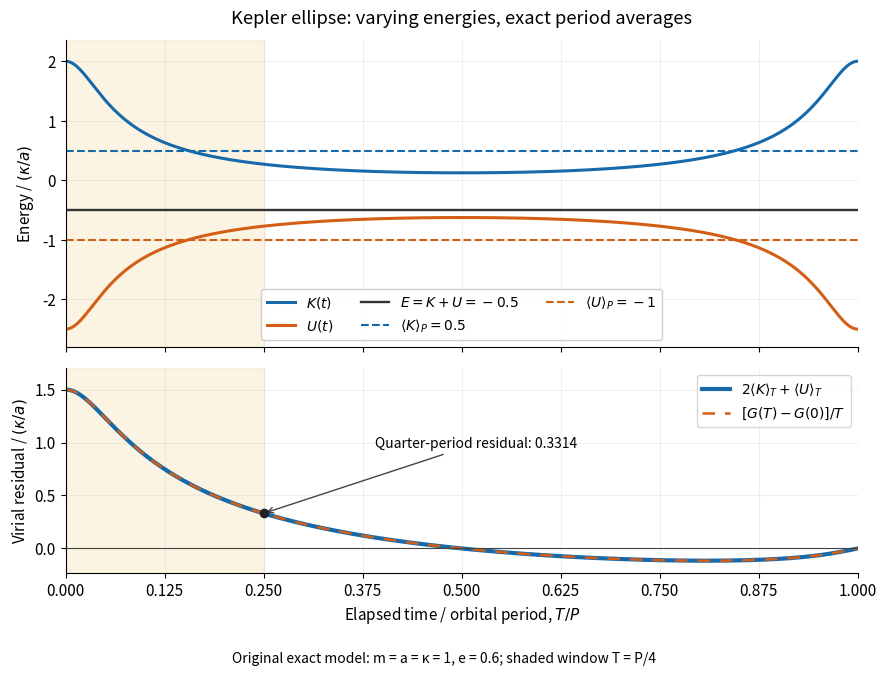

The matplotlib source for this figure: (Note: this script raises an exception after producing the figure.)
"""Exact two-body Kepler energies; Python 3.14, NumPy 2.3.5, Matplotlib 3.10.7."""

from pathlib import Path

import matplotlib.pyplot as plt
import numpy as np


def main():
    # Units: reduced mass m = semimajor axis a = coupling kappa = 1.
    eccentricity = 0.6
    phase = np.linspace(0.0, 1.0, 2401)
    mean_anomaly = 2 * np.pi * phase
    anomaly = mean_anomaly.copy()
    for _ in range(12):
        anomaly -= (anomaly - eccentricity * np.sin(anomaly) - mean_anomaly) / (
            1 - eccentricity * np.cos(anomaly)
        )
    radius = 1 - eccentricity * np.cos(anomaly)
    kinetic = 1 / radius - 0.5
    potential = -1 / radius
    # Integrate analytically using dt = (1 - e cos eta) d eta.
    residual = np.empty_like(phase)
    residual[0] = eccentricity / (1 - eccentricity)
    residual[1:] = eccentricity * np.sin(anomaly[1:]) / mean_anomaly[1:]
    boundary = np.empty_like(phase)
    boundary[0] = residual[0]
    boundary[1:] = (eccentricity * np.sin(anomaly[1:])) / (2 * np.pi * phase[1:])

    plt.rcParams.update({"font.size": 11, "axes.spines.top": False, "axes.spines.right": False})
    fig, (energy_ax, residual_ax) = plt.subplots(
        2, 1, figsize=(9, 6.8), sharex=True, gridspec_kw={"height_ratios": [1.5, 1]}
    )
    fig.patch.set_facecolor("white")
    energy_ax.plot(phase, kinetic, color="#1769aa", lw=2.2, label=r"$K(t)$")
    energy_ax.plot(phase, potential, color="#d35f16", lw=2.2, label=r"$U(t)$")
    energy_ax.axhline(-0.5, color="#333333", lw=1.7, label=r"$E=K+U=-0.5$")
    energy_ax.axhline(0.5, color="#1769aa", ls="--", lw=1.5, label=r"$\langle K\rangle_P=0.5$")
    energy_ax.axhline(-1, color="#d35f16", ls="--", lw=1.5, label=r"$\langle U\rangle_P=-1$")
    energy_ax.set_ylabel(r"Energy / $(\kappa/a)$")
    energy_ax.set_ylim(-2.8, 2.35)
    energy_ax.legend(loc="lower center", ncol=3, fontsize=10, framealpha=0.96)
    energy_ax.set_title("Kepler ellipse: varying energies, exact period averages", pad=12)

    residual_ax.plot(phase, residual, color="#1769aa", lw=3,
                     label=r"$2\langle K\rangle_T+\langle U\rangle_T$")
    residual_ax.plot(phase, boundary, color="#d35f16", ls=(0, (5, 4)), lw=1.8,
                     label=r"$[G(T)-G(0)]/T$")
    residual_ax.axhline(0, color="#444444", lw=0.8)
    quarter = len(phase) // 4
    residual_ax.scatter([0.25], [residual[quarter]], s=35, color="#222222", zorder=5)
    residual_ax.annotate(f"Quarter-period residual: {residual[quarter]:.4f}",
                         xy=(0.25, residual[quarter]), xytext=(0.39, 0.95),
                         arrowprops={"arrowstyle": "->", "color": "#444444"}, fontsize=10)
    residual_ax.set_ylabel(r"Virial residual / $(\kappa/a)$")
    residual_ax.set_xlabel(r"Elapsed time / orbital period, $T/P$")
    residual_ax.set_ylim(-0.23, 1.7)
    residual_ax.legend(loc="upper right", fontsize=10)
    for ax in (energy_ax, residual_ax):
        ax.set_facecolor("white")
        ax.axvspan(0, 0.25, color="#f4dfa5", alpha=0.32, zorder=0)
        ax.set_xlim(0, 1)
        ax.set_xticks(np.arange(0, 1.01, 0.125))
        ax.grid(alpha=0.18)
    fig.text(0.5, 0.015, "Original exact model: m = a = κ = 1, e = 0.6; shaded window T = P/4",
             ha="center", fontsize=10)
    fig.tight_layout(rect=(0, 0.045, 1, 1))
    fig.savefig(Path(__file__).stem + ".png", dpi=120, facecolor="white", transparent=False)
    plt.close(fig)


if __name__ == "__main__":
    main()
